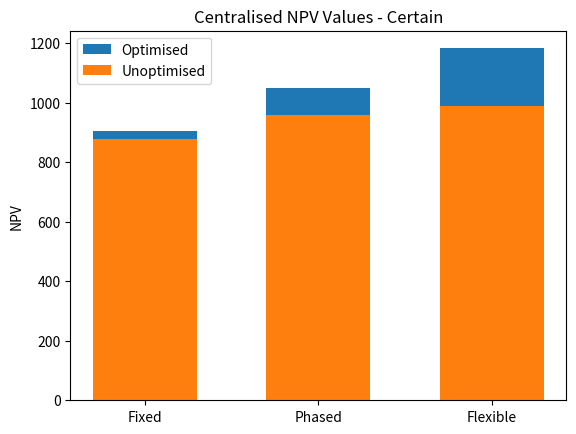

The script that saved this image:
import numpy as np
import matplotlib.pyplot as plt

#bar graphs

#Centralised Bar Graph - Certain

title = ['Fixed', 'Phased', 'Flexible']
a = [879.4503, 957.2670, 989.3178] #Unopti
b = [903.9705, 1049.6555, 1182.6733] #Opti
width = 0.6
plt.bar(title, b, label='Optimised', width=width)
plt.bar(title, a, label='Unoptimised', width=width)
plt.ylabel('NPV')
plt.title('Centralised NPV Values - Certain')
plt.legend()
plt.show()

#Centralised Bar Graph - Uncertain

# title = ['Fixed', 'Phased', 'Flexible']
# a = [946.0850, 989.4617, 1051.2945] #Unopti
# b = [990.8074, 1124.6001, 1294.7958] #Opti
# width = 0.6
# plt.bar(title, b, label='Optimised', width=width)
# plt.bar(title, a, label='Unoptimised', width=width)
# plt.ylabel('ENPV')
# plt.title('Centralised ENPV Values - Uncertain')
# plt.legend()
# plt.show()

#Decentralised Bar Graph - Certain

# title = ['Fixed', 'Phased', 'Flexible']
# a = [488.5560, 625.7433, 694.1428] #Unopti
# b = [576.2060, 675.2027, 1017.6749] #Opti
# width = 0.6
# plt.bar(title, b, label='Optimised', width=width)
# plt.bar(title, a, label='Unoptimised', width=width)
# plt.ylabel('NPV')
# plt.title('Decentralised NPV Values - Certain')
# plt.legend()
# plt.show()

#Decentralised Bar Graph - Uncertain

# title = ['Fixed', 'Phased', 'Flexible']
# a = [642.6727, 730.1971, 798.0308] #Unopti
# b = [761.7617, 851.1134, 1135.6080] #Opti
# width = 0.6
# plt.bar(title, b, label='Optimised', width=width)
# plt.bar(title, a, label='Unoptimised', width=width)
# plt.ylabel('ENPV')
# plt.title('Decentralised ENPV Values - Uncertain')
# plt.legend()
# plt.show()







#line graphs

#Centralised Line Graph - Certain

# title = ['Fixed', 'Phased', 'Flexible']
# a = [879.4503, 957.2670, 989.3178] #Unopti
# b = [903.9705, 1049.6555, 1182.6733] #Opti
# width = 0.6
# plt.plot(title, a, color="blue", markerfacecolor="purple", linewidth=3, marker="o", markersize="10", label="Unoptimised")
# plt.plot(title, b, color="red", markerfacecolor="orange", linewidth=3, marker="o", markersize="10", label="Optimised")
# plt.ylabel('NPV')
# plt.title('Centralised NPV Values - Certain')
# plt.legend()
# plt.show()

#Centralised Line Graph - Uncertain

# title = ['Fixed', 'Phased', 'Flexible']
# a = [946.0850, 989.4617, 1051.2945] #Unopti
# b = [990.8074, 1124.6001, 1294.7958] #Opti
# plt.plot(title, a, color="blue", markerfacecolor="purple", linewidth=3, marker="o", markersize="10", label="Unoptimised")
# plt.plot(title, b, color="red", markerfacecolor="orange", linewidth=3, marker="o", markersize="10", label="Optimised")
# plt.ylabel('ENPV')
# plt.title('Centralised ENPV Values - Uncertain')
# plt.legend()
# plt.show()

#Decentralised Line Graph - Certain

# title = ['Fixed', 'Phased', 'Flexible']
# a = [488.5560, 625.7433, 694.1428] #Unopti
# b = [576.2060, 675.2027, 1017.6749] #Opti
# plt.plot(title, a, color="blue", markerfacecolor="purple", linewidth=3, marker="o", markersize="10", label="Unoptimised")
# plt.plot(title, b, color="red", markerfacecolor="orange", linewidth=3, marker="o", markersize="10", label="Optimised")
# plt.ylabel('NPV')
# plt.title('Decentralised NPV Values - Certain')
# plt.legend()
# plt.show()

#Decentralised Line Graph - Uncertain

# title = ['Fixed', 'Phased', 'Flexible']
# a = [642.6727, 730.1971, 798.0308] #Unopti
# b = [761.7617, 851.1134, 1135.6080] #Opti
# plt.plot(title, a, color="blue", markerfacecolor="purple", linewidth=3, marker="o", markersize="10", label="Unoptimised")
# plt.plot(title, b, color="red", markerfacecolor="orange", linewidth=3, marker="o", markersize="10", label="Optimised")
# plt.ylabel('ENPV')
# plt.title('Decentralised ENPV Values - Uncertain')
# plt.legend()
# plt.show()








# plt.bar(title, b, label='Optimised', width=width)
# plt.bar(title, a, label='Unoptimised', width=width)

# plt.bar(title, b, width=width)
# plt.bar(title, a, width=width)
# plt.ylabel('NPV')
# plt.title('Centralised NPV Values - Certain')
# # plt.legend()

# plt.plot(title, a, color="blue", markerfacecolor="purple", linewidth=3, marker="o", markersize="10", label="Unoptimised")
# plt.plot(title, b, color="red", markerfacecolor="orange", linewidth=3, marker="o", markersize="10", label="Optimised")
# plt.ylabel('NPV')
# plt.title('Centralised NPV Values - Certain')
# plt.legend()

# plt.show()

# vof1 = []

# for i, v in enumerate(a):
#     vof1[i] = b[i] - a[i]